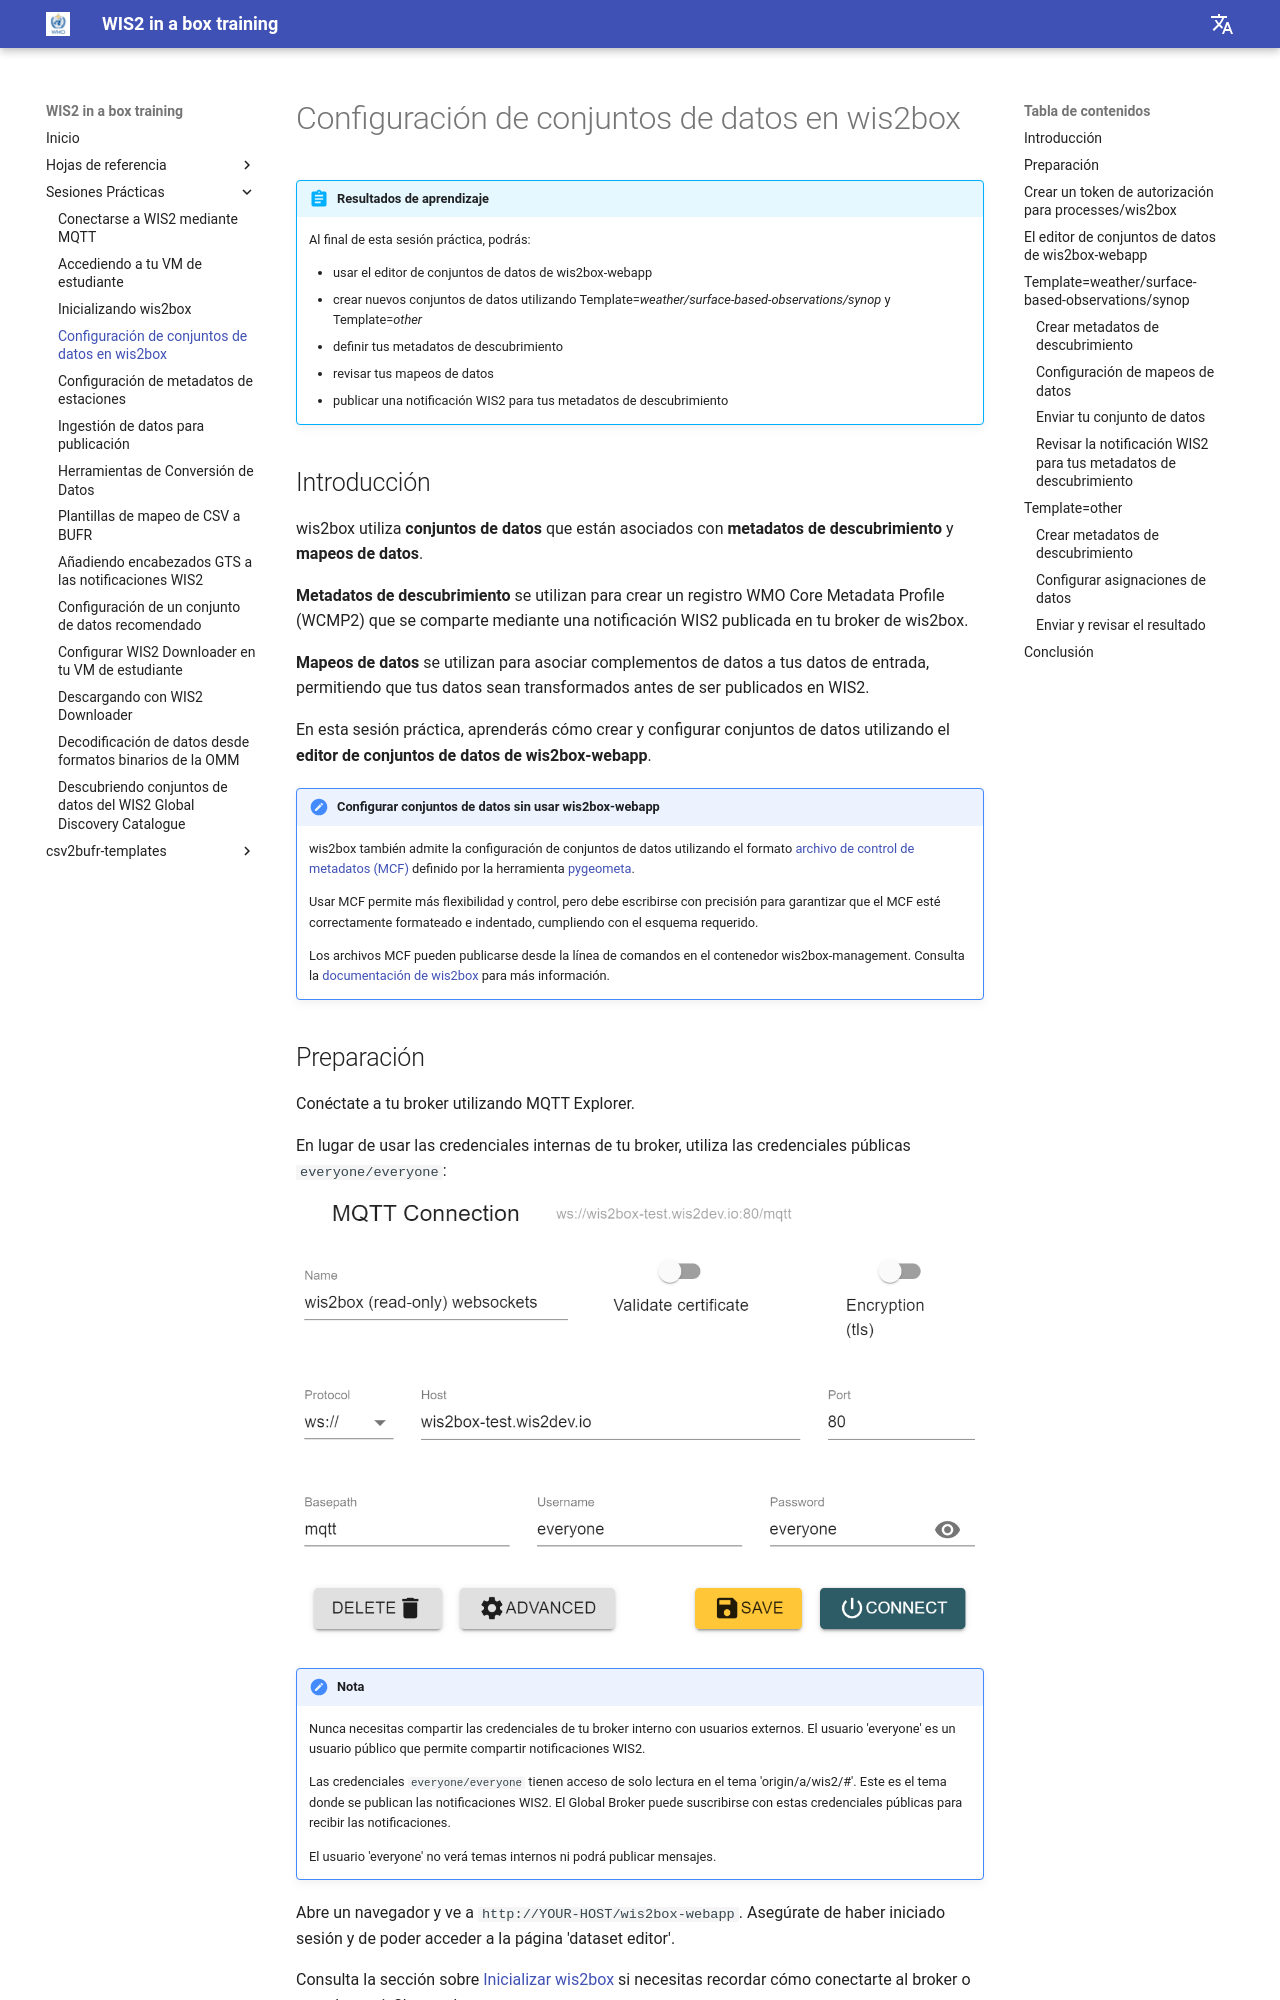

repository: wmo-im/wis2box-training · page: es/practical-sessions/configuring-wis2box-datasets/index.html · generator: mkdocs

---
title: Configuración de conjuntos de datos en wis2box
---

# Configuración de conjuntos de datos en wis2box

!!! abstract "Resultados de aprendizaje"
    Al final de esta sesión práctica, podrás:

    - usar el editor de conjuntos de datos de wis2box-webapp
    - crear nuevos conjuntos de datos utilizando Template=*weather/surface-based-observations/synop* y Template=*other*
    - definir tus metadatos de descubrimiento
    - revisar tus mapeos de datos
    - publicar una notificación WIS2 para tus metadatos de descubrimiento

## Introducción

wis2box utiliza **conjuntos de datos** que están asociados con **metadatos de descubrimiento** y **mapeos de datos**.

**Metadatos de descubrimiento** se utilizan para crear un registro WMO Core Metadata Profile (WCMP2) que se comparte mediante una notificación WIS2 publicada en tu broker de wis2box.

**Mapeos de datos** se utilizan para asociar complementos de datos a tus datos de entrada, permitiendo que tus datos sean transformados antes de ser publicados en WIS2.

En esta sesión práctica, aprenderás cómo crear y configurar conjuntos de datos utilizando el **editor de conjuntos de datos de wis2box-webapp**.

!!! note "Configurar conjuntos de datos sin usar wis2box-webapp"

    wis2box también admite la configuración de conjuntos de datos utilizando el formato [archivo de control de metadatos (MCF)](https://geopython.github.io/pygeometa/reference/mcf) definido por la herramienta [pygeometa](https://geopython.github.io/pygeometa).
    
    Usar MCF permite más flexibilidad y control, pero debe escribirse con precisión para garantizar que el MCF esté correctamente formateado e indentado, cumpliendo con el esquema requerido.
    
    Los archivos MCF pueden publicarse desde la línea de comandos en el contenedor wis2box-management. Consulta la [documentación de wis2box](https://docs.wis2box.wis.wmo.int/en/latest/reference/running/discovery-metadata.html) para más información.
